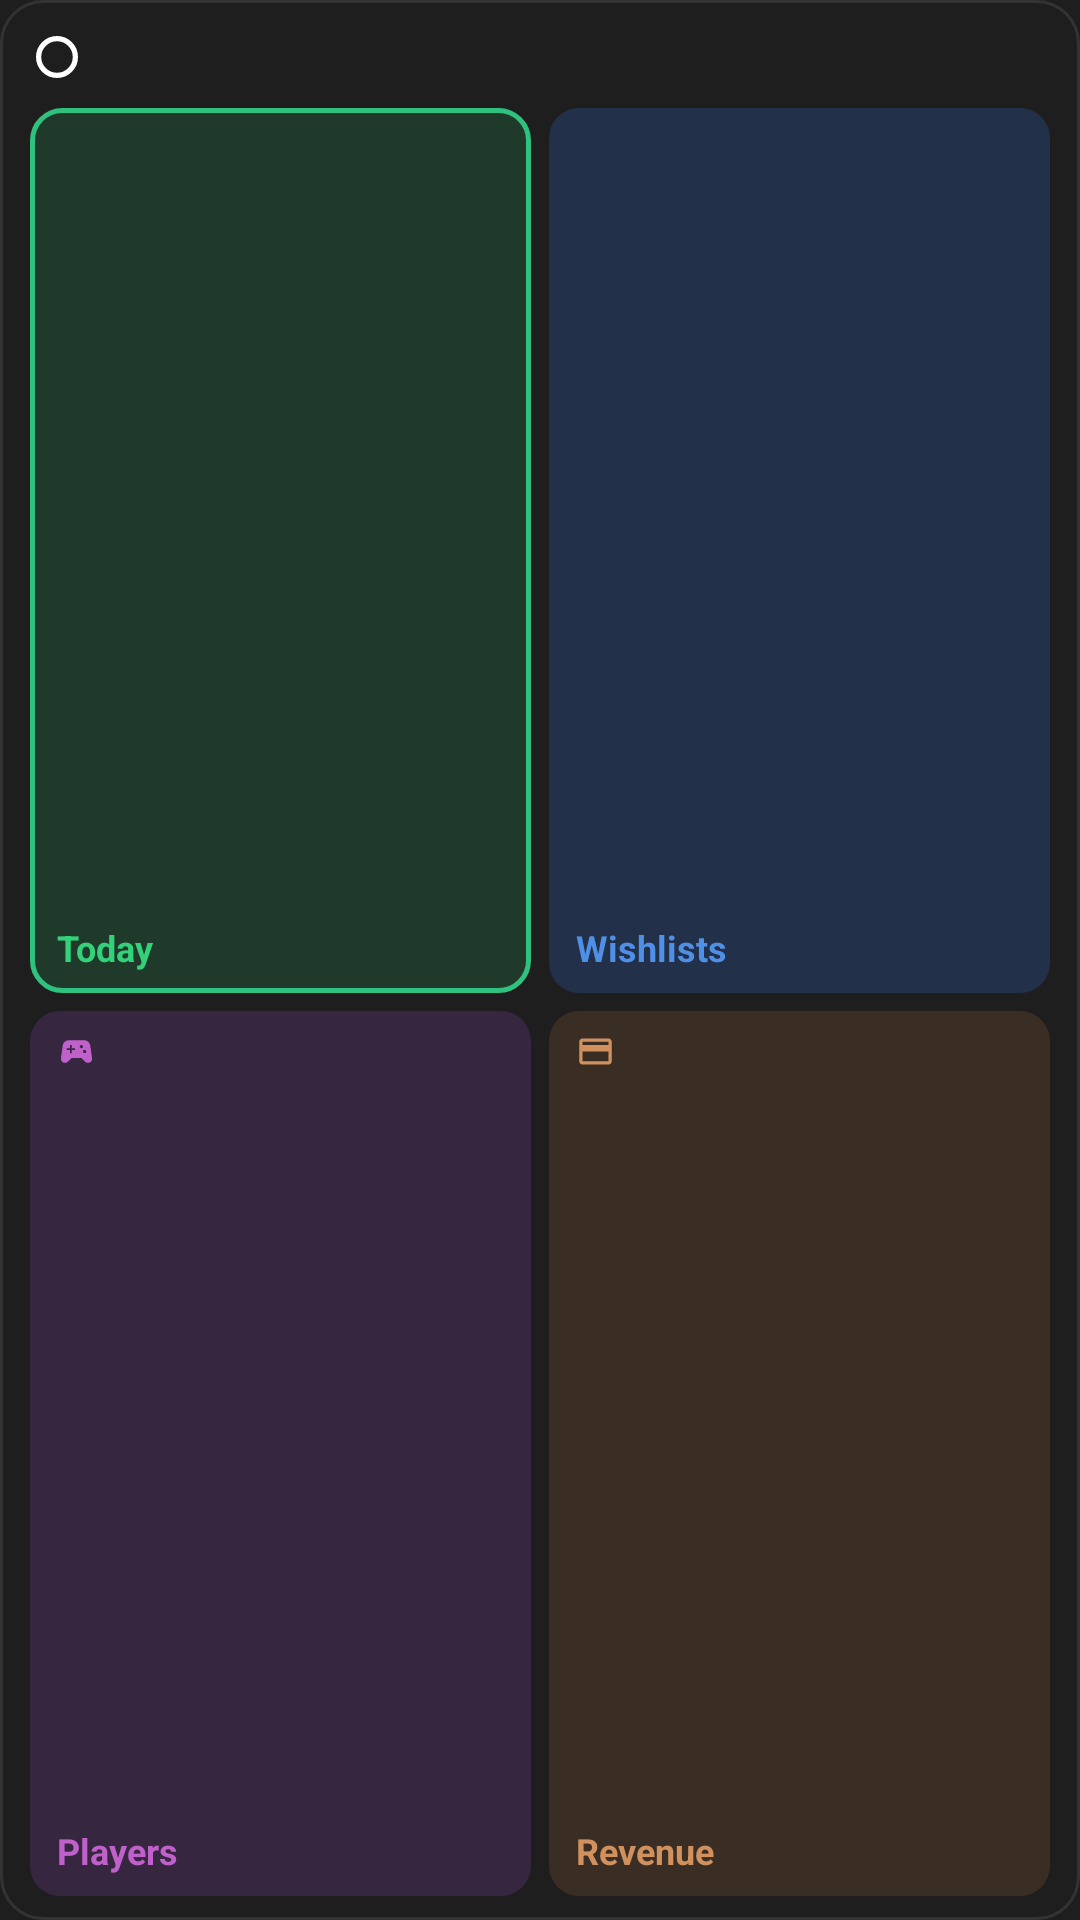

This screen was rendered from an Android layout file. Write that file and the resources it references.
<!-- AndroidManifest.xml: application theme Theme.SteamWidget -->
<!-- res/layout/widget_game_wide.xml -->
<?xml version="1.0" encoding="utf-8"?>
<LinearLayout xmlns:android="http://schemas.android.com/apk/res/android"
    xmlns:tools="http://schemas.android.com/tools"
    android:id="@+id/g_root"
    android:layout_width="match_parent"
    android:layout_height="match_parent"
    android:background="@drawable/widget_bg"
    android:orientation="vertical"
    android:paddingStart="10dp"
    android:paddingTop="8dp"
    android:paddingEnd="10dp"
    android:paddingBottom="8dp"
    tools:ignore="UseAppTint,HardcodedText,ContentDescription">

    <LinearLayout
        android:layout_width="match_parent"
        android:layout_height="22dp"
        android:gravity="center_vertical"
        android:orientation="horizontal"
        android:paddingStart="2dp"
        android:paddingEnd="2dp">

        <ImageView
            android:id="@+id/g_ring"
            android:layout_width="14dp"
            android:layout_height="14dp"
            android:src="@drawable/ring" />

        <TextView
            android:id="@+id/g_name"
            android:layout_width="0dp"
            android:layout_height="wrap_content"
            android:layout_marginStart="8dp"
            android:layout_weight="1"
            android:ellipsize="end"
            android:maxLines="1"
            android:textColor="@color/text"
            android:textSize="14sp"
            android:textStyle="bold" />

        <TextView
            android:id="@+id/g_status"
            android:layout_width="wrap_content"
            android:layout_height="wrap_content"
            android:layout_marginStart="8dp"
            android:maxLines="1"
            android:textColor="@color/dim"
            android:textSize="10sp" />
    </LinearLayout>

    <LinearLayout
        android:layout_width="match_parent"
        android:layout_height="0dp"
        android:layout_marginTop="6dp"
        android:layout_weight="1"
        android:orientation="horizontal">

        <RelativeLayout
            android:layout_width="0dp"
            android:layout_height="match_parent"
            android:layout_weight="1"
            android:background="@drawable/tile_green"
            android:paddingStart="9dp"
            android:paddingTop="7dp"
            android:paddingEnd="9dp"
            android:paddingBottom="7dp">

            <ImageView
                android:layout_width="13dp"
                android:layout_height="13dp"
                android:layout_alignParentStart="true"
                android:layout_alignParentTop="true"
                android:src="@drawable/ic_star"
                android:tint="@color/green" />

            <TextView
                android:id="@+id/g_today_value"
                android:layout_width="wrap_content"
                android:layout_height="wrap_content"
                android:layout_alignParentTop="true"
                android:layout_alignParentEnd="true"
                android:layout_marginTop="-3dp"
                android:textColor="@color/green"
                android:textSize="15sp"
                android:textStyle="bold" />

            <TextView
                android:id="@+id/g_today_label"
                android:layout_width="wrap_content"
                android:layout_height="wrap_content"
                android:layout_alignParentStart="true"
                android:layout_alignParentBottom="true"
                android:maxLines="1"
                android:text="Today"
                android:textColor="@color/green"
                android:textSize="12sp"
                android:textStyle="bold" />
        </RelativeLayout>

        <RelativeLayout
            android:layout_width="0dp"
            android:layout_height="match_parent"
            android:layout_marginStart="6dp"
            android:layout_weight="1"
            android:background="@drawable/tile_blue"
            android:paddingStart="9dp"
            android:paddingTop="7dp"
            android:paddingEnd="9dp"
            android:paddingBottom="7dp">

            <ImageView
                android:layout_width="13dp"
                android:layout_height="13dp"
                android:layout_alignParentStart="true"
                android:layout_alignParentTop="true"
                android:src="@drawable/ic_heart"
                android:tint="@color/blue" />

            <TextView
                android:id="@+id/g_total_value"
                android:layout_width="wrap_content"
                android:layout_height="wrap_content"
                android:layout_alignParentTop="true"
                android:layout_alignParentEnd="true"
                android:layout_marginTop="-3dp"
                android:textColor="@color/blue"
                android:textSize="15sp"
                android:textStyle="bold" />

            <TextView
                android:layout_width="wrap_content"
                android:layout_height="wrap_content"
                android:layout_alignParentStart="true"
                android:layout_alignParentBottom="true"
                android:text="Wishlists"
                android:textColor="@color/blue"
                android:textSize="12sp"
                android:textStyle="bold" />
        </RelativeLayout>
    </LinearLayout>

    <LinearLayout
        android:layout_width="match_parent"
        android:layout_height="0dp"
        android:layout_marginTop="6dp"
        android:layout_weight="1"
        android:orientation="horizontal">

        <RelativeLayout
            android:layout_width="0dp"
            android:layout_height="match_parent"
            android:layout_weight="1"
            android:background="@drawable/tile_purple"
            android:paddingStart="9dp"
            android:paddingTop="7dp"
            android:paddingEnd="9dp"
            android:paddingBottom="7dp">

            <ImageView
                android:layout_width="13dp"
                android:layout_height="13dp"
                android:layout_alignParentStart="true"
                android:layout_alignParentTop="true"
                android:src="@drawable/ic_gamepad"
                android:tint="@color/purple" />

            <TextView
                android:id="@+id/g_players_value"
                android:layout_width="wrap_content"
                android:layout_height="wrap_content"
                android:layout_alignParentTop="true"
                android:layout_alignParentEnd="true"
                android:layout_marginTop="-3dp"
                android:textColor="@color/purple"
                android:textSize="15sp"
                android:textStyle="bold" />

            <TextView
                android:id="@+id/g_players_label"
                android:layout_width="wrap_content"
                android:layout_height="wrap_content"
                android:layout_alignParentStart="true"
                android:layout_alignParentBottom="true"
                android:maxLines="1"
                android:text="Players"
                android:textColor="@color/purple"
                android:textSize="12sp"
                android:textStyle="bold" />
        </RelativeLayout>

        <RelativeLayout
            android:layout_width="0dp"
            android:layout_height="match_parent"
            android:layout_marginStart="6dp"
            android:layout_weight="1"
            android:background="@drawable/tile_orange"
            android:paddingStart="9dp"
            android:paddingTop="7dp"
            android:paddingEnd="9dp"
            android:paddingBottom="7dp">

            <ImageView
                android:layout_width="13dp"
                android:layout_height="13dp"
                android:layout_alignParentStart="true"
                android:layout_alignParentTop="true"
                android:src="@drawable/ic_card"
                android:tint="@color/tile_orange_fg" />

            <TextView
                android:id="@+id/g_rev_value"
                android:layout_width="wrap_content"
                android:layout_height="wrap_content"
                android:layout_alignParentTop="true"
                android:layout_alignParentEnd="true"
                android:layout_marginTop="-3dp"
                android:textColor="@color/tile_orange_fg"
                android:textSize="15sp"
                android:textStyle="bold" />

            <TextView
                android:id="@+id/g_rev_label"
                android:layout_width="wrap_content"
                android:layout_height="wrap_content"
                android:layout_alignParentStart="true"
                android:layout_alignParentBottom="true"
                android:maxLines="1"
                android:text="Revenue"
                android:textColor="@color/tile_orange_fg"
                android:textSize="12sp"
                android:textStyle="bold" />
        </RelativeLayout>
    </LinearLayout>
</LinearLayout>
<!-- resources referenced by this layout -->
<resources>
  <color name="blue">#4f8fe6</color>
  <color name="dim">#9a9996</color>
  <color name="green">#33d17a</color>
  <color name="purple">#c061cb</color>
  <color name="text">#ffffff</color>
  <color name="tile_orange_fg">#d0915e</color>
  <!-- drawable ic_card (drawable) -->
  <?xml version="1.0" encoding="utf-8"?>
  <vector xmlns:android="http://schemas.android.com/apk/res/android"
      android:width="24dp"
      android:height="24dp"
      android:viewportWidth="24"
      android:viewportHeight="24">
      <path
          android:fillColor="#FFFFFFFF"
          android:pathData="M20,4H4C2.89,4 2.01,4.89 2.01,6L2,18c0,1.11 0.89,2 2,2h16c1.11,0 2,-0.89 2,-2V6C22,4.89 21.11,4 20,4zM20,18H4v-6h16V18zM20,8H4V6h16V8z" />
  </vector>
  <!-- drawable ring (drawable) -->
  <?xml version="1.0" encoding="utf-8"?>
  <shape xmlns:android="http://schemas.android.com/apk/res/android" android:shape="oval">
      <solid android:color="@android:color/transparent" />
      <stroke android:width="2dp" android:color="@color/text" />
      <size android:width="16dp" android:height="16dp" />
  </shape>
  <!-- drawable tile_blue (drawable) -->
  <?xml version="1.0" encoding="utf-8"?>
  <shape xmlns:android="http://schemas.android.com/apk/res/android" android:shape="rectangle">
      <solid android:color="@color/tile_blue_bg" />
      <corners android:radius="10dp" />
  </shape>
  <!-- drawable tile_green (drawable) -->
  <?xml version="1.0" encoding="utf-8"?>
  <shape xmlns:android="http://schemas.android.com/apk/res/android" android:shape="rectangle">
      <solid android:color="@color/tile_green_bg" />
      <stroke android:width="1.5dp" android:color="@color/tile_green_border" />
      <corners android:radius="10dp" />
  </shape>
  <!-- drawable tile_orange (drawable) -->
  <?xml version="1.0" encoding="utf-8"?>
  <shape xmlns:android="http://schemas.android.com/apk/res/android" android:shape="rectangle">
      <solid android:color="@color/tile_orange_bg" />
      <corners android:radius="10dp" />
  </shape>
  <!-- drawable tile_purple (drawable) -->
  <?xml version="1.0" encoding="utf-8"?>
  <shape xmlns:android="http://schemas.android.com/apk/res/android" android:shape="rectangle">
      <solid android:color="@color/tile_purple_bg" />
      <corners android:radius="10dp" />
  </shape>
  <!-- drawable widget_bg (drawable) -->
  <?xml version="1.0" encoding="utf-8"?>
  <shape xmlns:android="http://schemas.android.com/apk/res/android" android:shape="rectangle">
      <solid android:color="@color/win_bg" />
      <stroke android:width="1dp" android:color="@color/win_border" />
      <corners android:radius="14dp" />
  </shape>
  <style name="Theme.SteamWidget" parent="Theme.AppCompat.NoActionBar">
          <item name="colorPrimary">@color/win_bg</item>
          <item name="colorPrimaryDark">@color/win_bg</item>
          <item name="colorAccent">@color/blue</item>
          <item name="android:windowBackground">@color/win_bg</item>
          <item name="android:textColorPrimary">@color/body</item>
          <item name="android:textColorSecondary">@color/dim</item>
          <item name="android:textColorHint">@color/dim</item>
          <item name="android:statusBarColor">@color/win_bg</item>
          <item name="android:navigationBarColor">@color/win_bg</item>
      </style>
  <color name="tile_blue_bg">#22304a</color>
  <color name="tile_green_bg">#1f3a2b</color>
  <color name="tile_green_border">#2ec27e</color>
  <color name="tile_orange_bg">#3a2e24</color>
  <color name="tile_purple_bg">#372640</color>
  <color name="win_bg">#1e1e1e</color>
  <color name="win_border">#333333</color>
  <color name="body">#deddda</color>
</resources>
